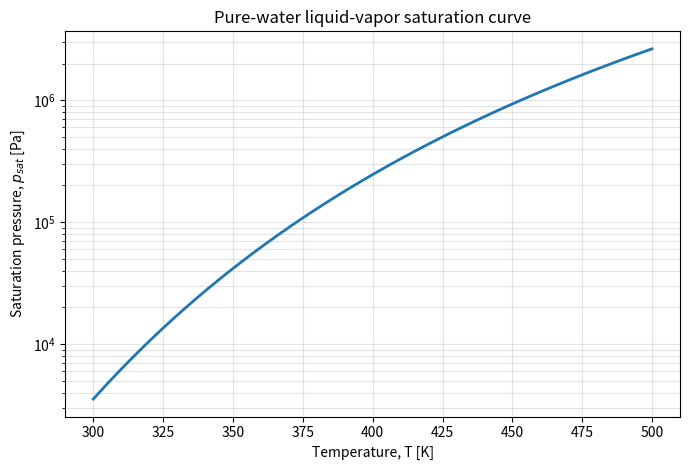

Write the Python code that produced this figure.
import numpy as np
import pandas as pd
import matplotlib.pyplot as plt
from pathlib import Path

# IAPWS / Wagner-Pruss saturation pressure equation for ordinary water
# T in K, p_sat in Pa

Tc = 647.096      # K
Pc = 22.064e6     # Pa

a = np.array([
    -7.85951783,
     1.84408259,
    -11.7866497,
     22.6807411,
    -15.9618719,
     1.80122502,
])

exps = np.array([1.0, 1.5, 3.0, 3.5, 4.0, 7.5])

def psat_iapws(T):
    T = np.asarray(T, dtype=float)
    theta = 1.0 - T / Tc

    series = np.zeros_like(T)
    for ai, ei in zip(a, exps):
        series += ai * theta**ei

    return Pc * np.exp((Tc / T) * series)

# Temperature range
T = np.linspace(300.0, 500.0, 50)
p = psat_iapws(T)

df = pd.DataFrame({
    "T_K": T,
    "T_C": T - 273.15,
    "p_sat_Pa": p,
    "p_sat_bar": p / 1e5,
    "p_sat_MPa": p / 1e6,
})

out_dir = Path(".")

csv_path = out_dir / "iapws_water_saturation_p_vs_T.csv"
png_path = out_dir / "iapws_water_saturation_p_vs_T.png"
pdf_path = out_dir / "iapws_water_saturation_p_vs_T.pdf"

df.to_csv(csv_path, index=False)

plt.figure(figsize=(7.0, 4.8))
plt.semilogy(df["T_K"], df["p_sat_Pa"], linewidth=2)
plt.xlabel("Temperature, T [K]")
plt.ylabel("Saturation pressure, $p_{sat}$ [Pa]")
plt.title("Pure-water liquid-vapor saturation curve")
plt.grid(True, which="both", alpha=0.35)
plt.tight_layout()
plt.savefig(png_path, dpi=220)
plt.savefig(pdf_path)

# Sparse checkpoint table
T_sparse = np.array([
    300, 320, 340, 360, 373.15,
    380, 400, 420, 450, 480, 500
])

p_sparse = psat_iapws(T_sparse)

sparse = pd.DataFrame({
    "T_K": T_sparse,
    "T_C": T_sparse - 273.15,
    "p_sat_Pa": p_sparse,
    "p_sat_bar": p_sparse / 1e5,
    "p_sat_MPa": p_sparse / 1e6,
})

sparse_path = out_dir / "iapws_water_saturation_p_vs_T_sparse.csv"
sparse.to_csv(sparse_path, index=False)

print(sparse)
